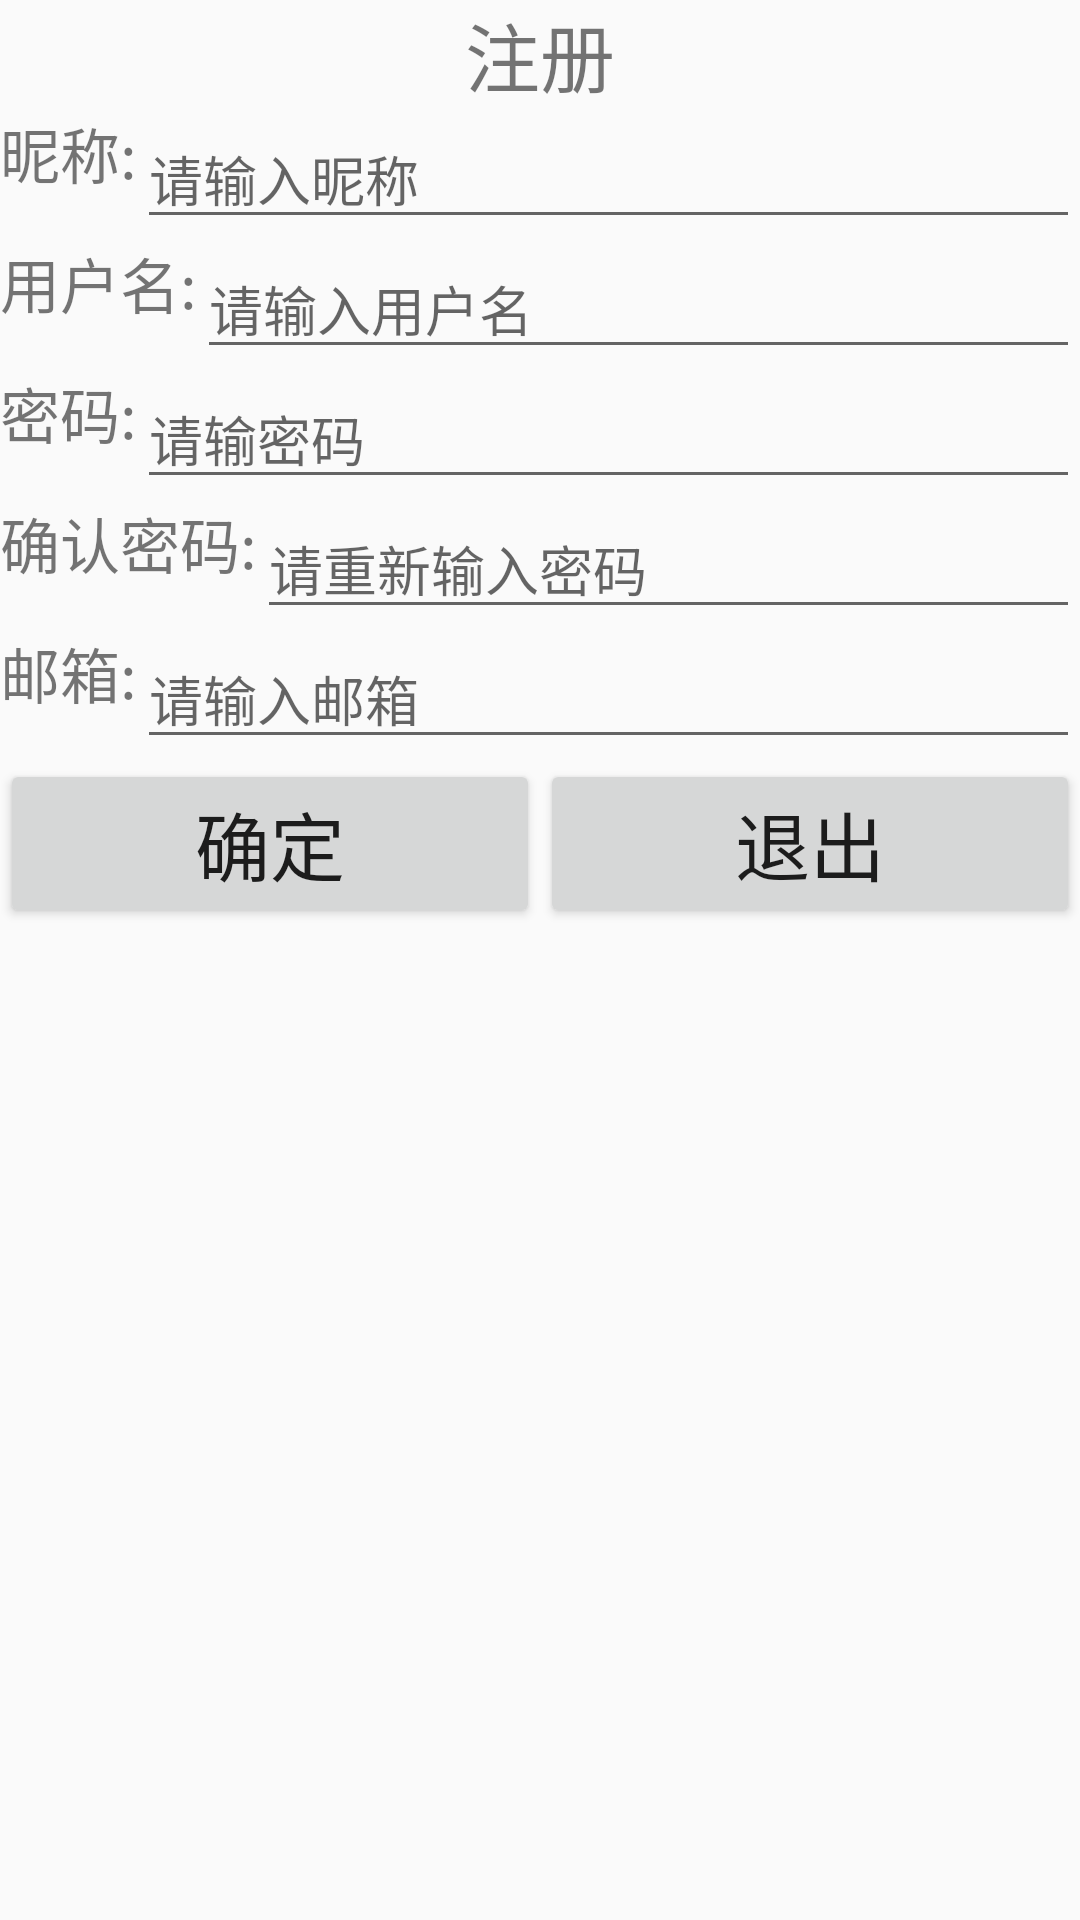

Produce the Android XML layout that renders to this screen, including the resource entries it uses.
<!-- AndroidManifest.xml: application theme AppTheme -->
<!-- res/layout/acivity_main_register.xml -->
<?xml version="1.0" encoding="utf-8"?>
<LinearLayout xmlns:android="http://schemas.android.com/apk/res/android"
    android:layout_width="match_parent"
    android:layout_height="match_parent"
    android:orientation="vertical">

    <TextView
        android:id="@+id/textView2"
        android:layout_width="match_parent"
        android:layout_height="wrap_content"
        android:gravity="center"
        android:text="注册"
        android:textSize="25dp" />

    <LinearLayout

        android:layout_width="match_parent"
        android:layout_height="wrap_content"
        android:layout_alignParentLeft="true"
        android:layout_alignParentStart="true"
        android:layout_below="@+id/textView2"
        android:orientation="horizontal">

        <TextView

            android:layout_width="wrap_content"
            android:layout_height="match_parent"
            android:text="昵称:"
            android:textSize="20dp" />

        <EditText
            android:maxLines="1"
            android:id="@+id/nickname"
            android:layout_width="match_parent"
            android:layout_height="match_parent"
            android:hint="请输入昵称" />
    </LinearLayout>

    <LinearLayout

        android:layout_width="match_parent"
        android:layout_height="wrap_content"
        android:layout_alignParentLeft="true"
        android:layout_alignParentStart="true"
        android:layout_below="@+id/textView2"
        android:orientation="horizontal">

        <TextView

            android:layout_width="wrap_content"
            android:layout_height="match_parent"
            android:text="用户名:"
            android:textSize="20dp" />

        <EditText
            android:maxLines="1"
            android:id="@+id/username"
            android:layout_width="match_parent"
            android:layout_height="match_parent"
            android:hint="请输入用户名" />
    </LinearLayout>

    <LinearLayout

        android:layout_width="match_parent"
        android:layout_height="wrap_content"
        android:layout_alignParentLeft="true"
        android:layout_alignParentStart="true"
        android:layout_below="@+id/textView2"
        android:orientation="horizontal">

        <TextView

            android:layout_width="wrap_content"
            android:layout_height="match_parent"
            android:text="密码:"
            android:textSize="20dp" />

        <EditText
            android:maxLength="16"
            android:maxLines="1"
            android:password="true"
            android:id="@+id/password"
            android:layout_width="match_parent"
            android:layout_height="match_parent"
            android:hint="请输密码" />
    </LinearLayout>

    <LinearLayout

        android:layout_width="match_parent"
        android:layout_height="wrap_content"
        android:layout_alignParentLeft="true"
        android:layout_alignParentStart="true"
        android:layout_below="@+id/textView2"
        android:orientation="horizontal">

        <TextView

            android:layout_width="wrap_content"
            android:layout_height="match_parent"
            android:text="确认密码:"
            android:textSize="20dp" />

        <EditText
            android:maxLength="16"
            android:maxLines="1"
            android:password="true"
            android:id="@+id/confirmPassword"
            android:layout_width="match_parent"
            android:layout_height="match_parent"
            android:hint="请重新输入密码" />
    </LinearLayout>
    <LinearLayout

        android:layout_width="match_parent"
        android:layout_height="wrap_content"
        android:layout_alignParentLeft="true"
        android:layout_alignParentStart="true"
        android:layout_below="@+id/textView2"
        android:orientation="horizontal">

        <TextView
            android:layout_width="wrap_content"
            android:layout_height="match_parent"
            android:text="邮箱:"
            android:textSize="20dp" />

        <EditText

            android:maxLines="1"
            android:id="@+id/email"
            android:layout_width="0dp"
            android:layout_height="wrap_content"
            android:hint="请输入邮箱"
            android:layout_weight="1" />

    </LinearLayout>

    <LinearLayout
        android:layout_width="match_parent"
        android:layout_height="wrap_content"
        android:orientation="horizontal">


        <Button
            android:id="@+id/confirm"
            android:layout_weight="1"
            android:layout_width="0dp"
            android:layout_height="wrap_content"
            android:text="确定"
            android:textSize="25dp" />
        <Button
            android:id="@+id/quit"
            android:layout_weight="1"
            android:layout_width="0dp"
            android:layout_height="wrap_content"
            android:text="退出"
            android:textSize="25dp" />

    </LinearLayout>

</LinearLayout>
<!-- resources referenced by this layout -->
<resources>
  <style name="AppTheme" parent="Theme.AppCompat.Light.DarkActionBar">
          <item name="colorPrimary">@color/colorPrimary</item>
          <item name="colorPrimaryDark">@color/colorPrimaryDark</item>
          <item name="colorAccent">@color/colorAccent</item>
      </style>
  <color name="colorPrimary">#3F51B5</color>
  <color name="colorPrimaryDark">#303F9F</color>
  <color name="colorAccent">#FF4081</color>
</resources>
